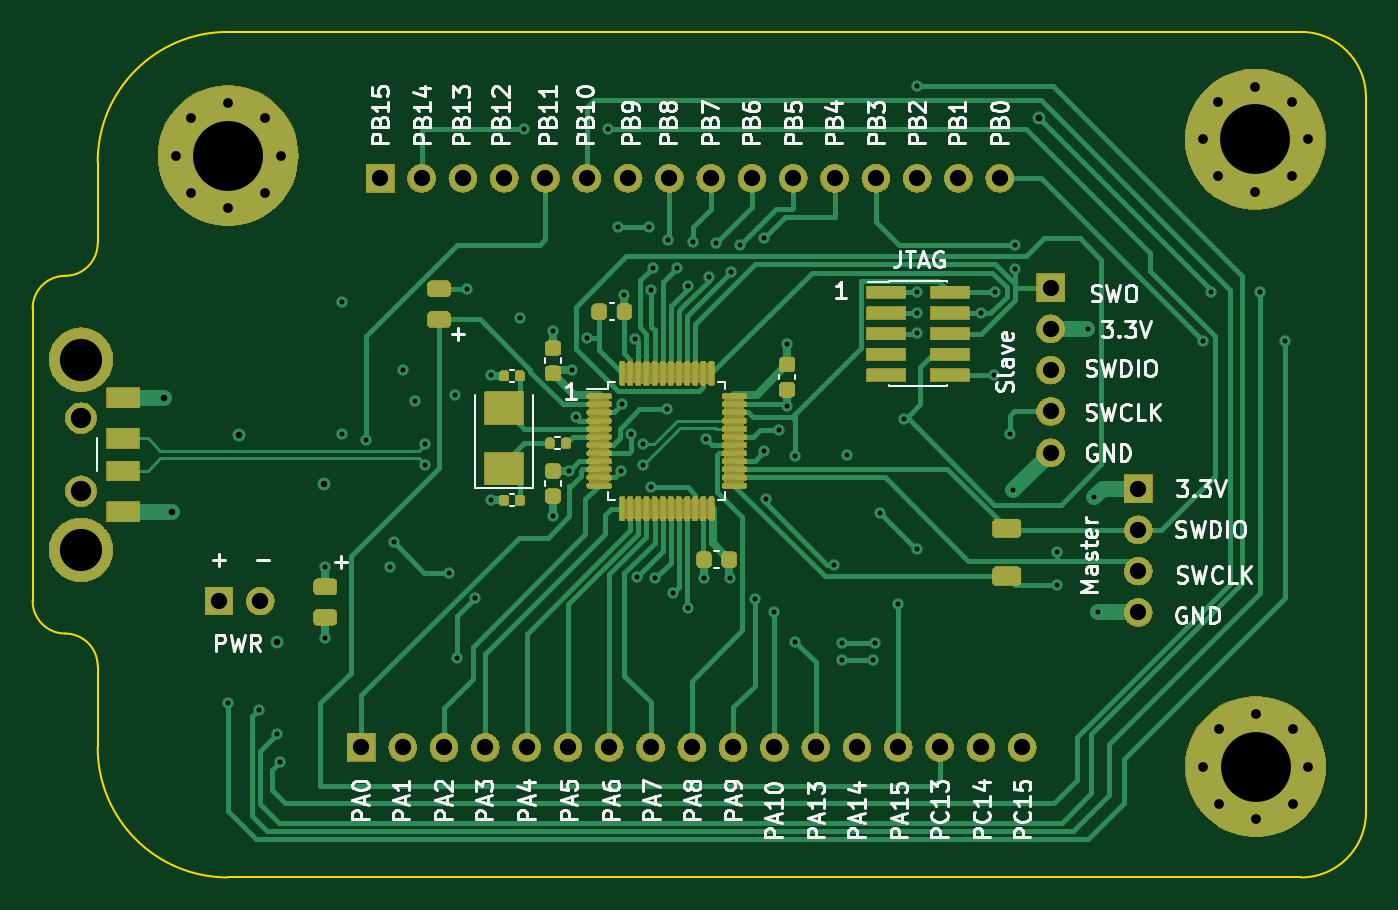
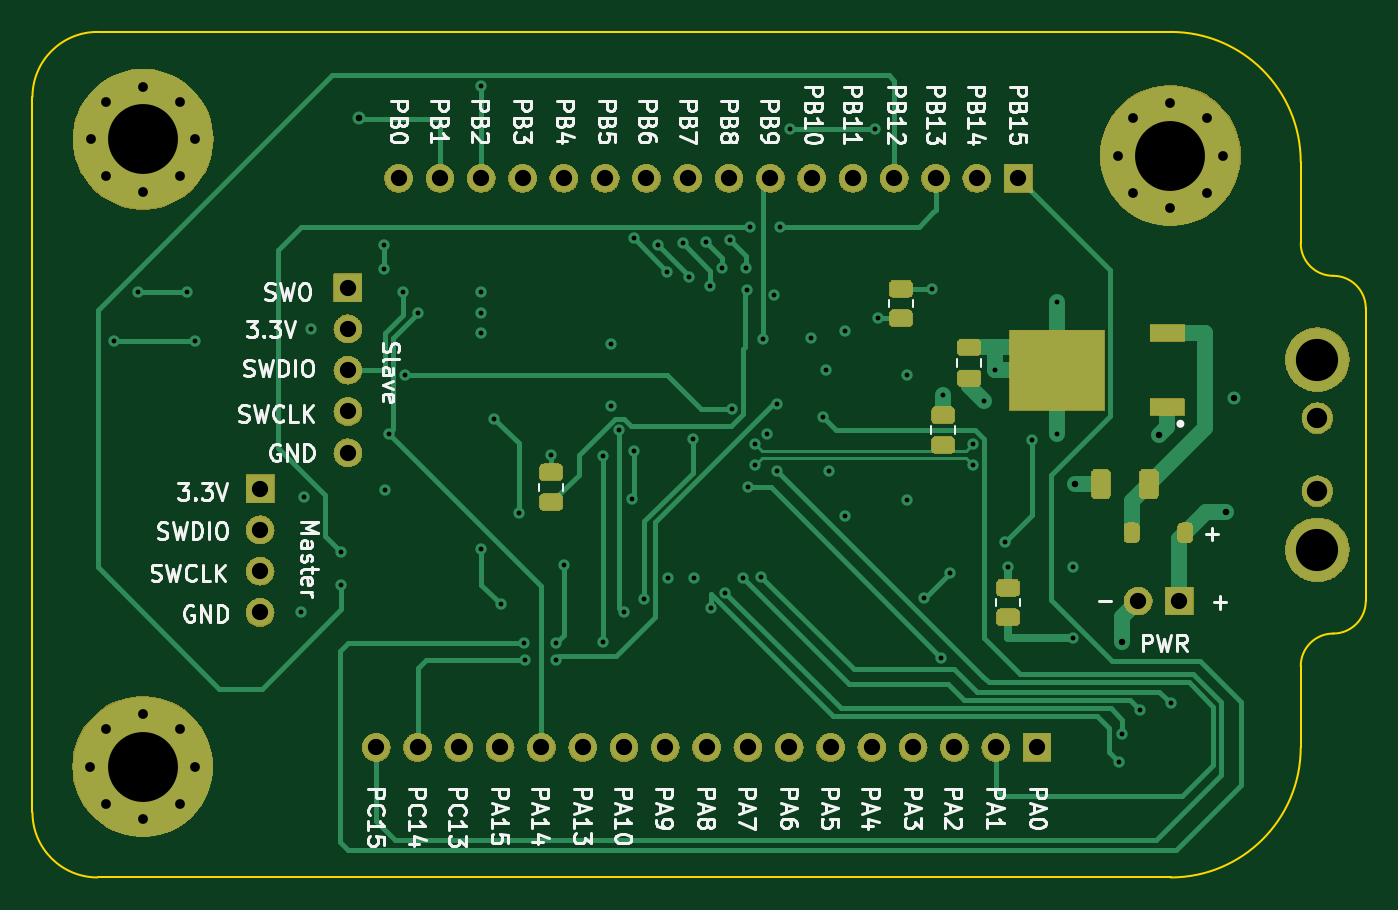
Circuit board: 12 layer files. Board 82.0 x 52.0 mm.
- bottom_copper: kicad103-B_Cu.gbr (20213 bytes)
- bottom_mask: kicad103-B_Mask.gbr (157467 bytes)
- paste: kicad103-B_Paste.gbr (2361 bytes)
- bottom_silk: kicad103-B_Silkscreen.gbr (83798 bytes)
- outline: kicad103-Edge_Cuts.gbr (1405 bytes)
- top_copper: kicad103-F_Cu.gbr (33539 bytes)
- top_mask: kicad103-F_Mask.gbr (201589 bytes)
- paste: kicad103-F_Paste.gbr (4922 bytes)
- top_silk: kicad103-F_Silkscreen.gbr (86892 bytes)
- inner_copper: kicad103-In1_Cu.gbr (191257 bytes)
- inner_copper: kicad103-In2_Cu.gbr (186771 bytes)
- drill: kicad103.drl (3081 bytes)

=== bottom_copper: kicad103-B_Cu.gbr (20213 bytes, source omitted) ===
=== bottom_mask: kicad103-B_Mask.gbr (157467 bytes, source omitted) ===
=== paste: kicad103-B_Paste.gbr (2361 bytes, source withheld) ===
=== bottom_silk: kicad103-B_Silkscreen.gbr (83798 bytes, source omitted) ===
=== outline: kicad103-Edge_Cuts.gbr ===
%TF.GenerationSoftware,KiCad,Pcbnew,7.0.7-7.0.7~ubuntu22.04.1*%
%TF.CreationDate,2023-09-19T14:51:16+02:00*%
%TF.ProjectId,kicad103,6b696361-6431-4303-932e-6b696361645f,rev?*%
%TF.SameCoordinates,Original*%
%TF.FileFunction,Profile,NP*%
%FSLAX46Y46*%
G04 Gerber Fmt 4.6, Leading zero omitted, Abs format (unit mm)*
G04 Created by KiCad (PCBNEW 7.0.7-7.0.7~ubuntu22.04.1) date 2023-09-19 14:51:16*
%MOMM*%
%LPD*%
G01*
G04 APERTURE LIST*
%TA.AperFunction,Profile*%
%ADD10C,0.100000*%
%TD*%
G04 APERTURE END LIST*
D10*
X50000000Y-51000000D02*
X50000000Y-56000000D01*
X50000000Y-87000000D02*
X50000000Y-82000000D01*
X124000000Y-95000000D02*
X58000000Y-95000000D01*
X58000000Y-43000000D02*
G75*
G03*
X50000000Y-51000000I0J-8000000D01*
G01*
X48000000Y-58000000D02*
G75*
G03*
X50000000Y-56000000I0J2000000D01*
G01*
X48000000Y-58000000D02*
G75*
G03*
X46000000Y-60000000I0J-2000000D01*
G01*
X128000000Y-47000000D02*
G75*
G03*
X124000000Y-43000000I-4000000J0D01*
G01*
X50000000Y-82000000D02*
G75*
G03*
X48000000Y-80000000I-2000000J0D01*
G01*
X46000000Y-78000000D02*
G75*
G03*
X48000000Y-80000000I2000000J0D01*
G01*
X46000000Y-60000000D02*
X46000000Y-78000000D01*
X50000000Y-87000000D02*
G75*
G03*
X58000000Y-95000000I8000000J0D01*
G01*
X128000000Y-47000000D02*
X128000000Y-91000000D01*
X124000000Y-95000000D02*
G75*
G03*
X128000000Y-91000000I0J4000000D01*
G01*
X124000000Y-43000000D02*
X58000000Y-43000000D01*
M02*

=== top_copper: kicad103-F_Cu.gbr (33539 bytes, source omitted) ===
=== top_mask: kicad103-F_Mask.gbr (201589 bytes, source omitted) ===
=== paste: kicad103-F_Paste.gbr ===
%TF.GenerationSoftware,KiCad,Pcbnew,7.0.7-7.0.7~ubuntu22.04.1*%
%TF.CreationDate,2023-09-19T14:51:16+02:00*%
%TF.ProjectId,kicad103,6b696361-6431-4303-932e-6b696361645f,rev?*%
%TF.SameCoordinates,Original*%
%TF.FileFunction,Paste,Top*%
%TF.FilePolarity,Positive*%
%FSLAX46Y46*%
G04 Gerber Fmt 4.6, Leading zero omitted, Abs format (unit mm)*
G04 Created by KiCad (PCBNEW 7.0.7-7.0.7~ubuntu22.04.1) date 2023-09-19 14:51:16*
%MOMM*%
%LPD*%
G01*
G04 APERTURE LIST*
G04 Aperture macros list*
%AMRoundRect*
0 Rectangle with rounded corners*
0 $1 Rounding radius*
0 $2 $3 $4 $5 $6 $7 $8 $9 X,Y pos of 4 corners*
0 Add a 4 corners polygon primitive as box body*
4,1,4,$2,$3,$4,$5,$6,$7,$8,$9,$2,$3,0*
0 Add four circle primitives for the rounded corners*
1,1,$1+$1,$2,$3*
1,1,$1+$1,$4,$5*
1,1,$1+$1,$6,$7*
1,1,$1+$1,$8,$9*
0 Add four rect primitives between the rounded corners*
20,1,$1+$1,$2,$3,$4,$5,0*
20,1,$1+$1,$4,$5,$6,$7,0*
20,1,$1+$1,$6,$7,$8,$9,0*
20,1,$1+$1,$8,$9,$2,$3,0*%
G04 Aperture macros list end*
%ADD10RoundRect,0.434000X-0.225000X-0.250500X0.225000X-0.250500X0.225000X0.250500X-0.225000X0.250500X0*%
%ADD11RoundRect,0.453500X-0.460500X0.243750X-0.460500X-0.243750X0.460500X-0.243750X0.460500X0.243750X0*%
%ADD12RoundRect,0.434000X0.225000X0.250500X-0.225000X0.250500X-0.225000X-0.250500X0.225000X-0.250500X0*%
%ADD13RoundRect,0.434000X-0.250500X0.225000X-0.250500X-0.225000X0.250500X-0.225000X0.250500X0.225000X0*%
%ADD14RoundRect,0.224000X-1.200000X-0.353400X1.200000X-0.353400X1.200000X0.353400X-1.200000X0.353400X0*%
%ADD15RoundRect,0.345600X0.140000X0.170600X-0.140000X0.170600X-0.140000X-0.170600X0.140000X-0.170600X0*%
%ADD16RoundRect,0.289750X-0.662500X-0.063250X0.662500X-0.063250X0.662500X0.063250X-0.662500X0.063250X0*%
%ADD17RoundRect,0.278000X-0.075000X-0.674250X0.075000X-0.674250X0.075000X0.674250X-0.075000X0.674250X0*%
%ADD18RoundRect,0.220000X1.204000X-1.000000X1.204000X1.000000X-1.204000X1.000000X-1.204000X-1.000000X0*%
%ADD19RoundRect,0.453500X0.460500X-0.243750X0.460500X0.243750X-0.460500X0.243750X-0.460500X-0.243750X0*%
%ADD20RoundRect,0.434000X0.250500X-0.225000X0.250500X0.225000X-0.250500X0.225000X-0.250500X-0.225000X0*%
%ADD21RoundRect,0.340400X-0.135000X-0.186000X0.135000X-0.186000X0.135000X0.186000X-0.135000X0.186000X0*%
%ADD22RoundRect,0.461250X-0.631250X0.312500X-0.631250X-0.312500X0.631250X-0.312500X0.631250X0.312500X0*%
%ADD23RoundRect,0.212000X-1.008000X0.600000X-1.008000X-0.600000X1.008000X-0.600000X1.008000X0.600000X0*%
G04 APERTURE END LIST*
D10*
%TO.C,C6*%
X80850000Y-60200000D03*
X82400000Y-60200000D03*
%TD*%
D11*
%TO.C,D3*%
X71000000Y-58800000D03*
X71000000Y-60675000D03*
%TD*%
D12*
%TO.C,C5*%
X88850000Y-75450000D03*
X87300000Y-75450000D03*
%TD*%
D13*
%TO.C,C3*%
X92400000Y-63450000D03*
X92400000Y-65000000D03*
%TD*%
D14*
%TO.C,J3*%
X98500000Y-59020000D03*
X102400000Y-59020000D03*
X98500000Y-60290000D03*
X102400000Y-60290000D03*
X98500000Y-61560000D03*
X102400000Y-61560000D03*
X98500000Y-62830000D03*
X102400000Y-62830000D03*
X98500000Y-64100000D03*
X102400000Y-64100000D03*
%TD*%
D13*
%TO.C,C4*%
X78000000Y-70000000D03*
X78000000Y-71550000D03*
%TD*%
D15*
%TO.C,C9*%
X75960000Y-71800000D03*
X75000000Y-71800000D03*
%TD*%
D16*
%TO.C,U1*%
X80837500Y-65400000D03*
X80837500Y-65900000D03*
X80837500Y-66400000D03*
X80837500Y-66900000D03*
X80837500Y-67400000D03*
X80837500Y-67900000D03*
X80837500Y-68400000D03*
X80837500Y-68900000D03*
X80837500Y-69400000D03*
X80837500Y-69900000D03*
X80837500Y-70400000D03*
X80837500Y-70900000D03*
D17*
X82250000Y-72312500D03*
X82750000Y-72312500D03*
X83250000Y-72312500D03*
X83750000Y-72312500D03*
X84250000Y-72312500D03*
X84750000Y-72312500D03*
X85250000Y-72312500D03*
X85750000Y-72312500D03*
X86250000Y-72312500D03*
X86750000Y-72312500D03*
X87250000Y-72312500D03*
X87750000Y-72312500D03*
D16*
X89162500Y-70900000D03*
X89162500Y-70400000D03*
X89162500Y-69900000D03*
X89162500Y-69400000D03*
X89162500Y-68900000D03*
X89162500Y-68400000D03*
X89162500Y-67900000D03*
X89162500Y-67400000D03*
X89162500Y-66900000D03*
X89162500Y-66400000D03*
X89162500Y-65900000D03*
X89162500Y-65400000D03*
D17*
X87750000Y-63987500D03*
X87250000Y-63987500D03*
X86750000Y-63987500D03*
X86250000Y-63987500D03*
X85750000Y-63987500D03*
X85250000Y-63987500D03*
X84750000Y-63987500D03*
X84250000Y-63987500D03*
X83750000Y-63987500D03*
X83250000Y-63987500D03*
X82750000Y-63987500D03*
X82250000Y-63987500D03*
%TD*%
D18*
%TO.C,Y1*%
X75000000Y-69850000D03*
X75000000Y-66150000D03*
%TD*%
D19*
%TO.C,D2*%
X64000000Y-79000000D03*
X64000000Y-77125000D03*
%TD*%
D15*
%TO.C,C8*%
X75960000Y-64150000D03*
X75000000Y-64150000D03*
%TD*%
D20*
%TO.C,C7*%
X78000000Y-64000000D03*
X78000000Y-62450000D03*
%TD*%
D21*
%TO.C,R3*%
X77800000Y-68300000D03*
X78820000Y-68300000D03*
%TD*%
D22*
%TO.C,R6*%
X105900000Y-73537500D03*
X105900000Y-76462500D03*
%TD*%
D23*
%TO.C,J1*%
X51575000Y-72500000D03*
X51575000Y-70000000D03*
X51575000Y-68000000D03*
X51575000Y-65500000D03*
%TD*%
M02*

=== top_silk: kicad103-F_Silkscreen.gbr (86892 bytes, source omitted) ===
=== inner_copper: kicad103-In1_Cu.gbr (191257 bytes, source omitted) ===
=== inner_copper: kicad103-In2_Cu.gbr (186771 bytes, source omitted) ===
=== drill: kicad103.drl ===
M48
; DRILL file {KiCad 7.0.7-7.0.7~ubuntu22.04.1} date tis 19 sep 2023 14:51:12
; FORMAT={-:-/ absolute / metric / decimal}
; #@! TF.CreationDate,2023-09-19T14:51:12+02:00
; #@! TF.GenerationSoftware,Kicad,Pcbnew,7.0.7-7.0.7~ubuntu22.04.1
; #@! TF.FileFunction,MixedPlating,1,4
FMAT,2
METRIC
; #@! TA.AperFunction,Plated,PTH,ViaDrill
T1C0.300
; #@! TA.AperFunction,Plated,PTH,ViaDrill
T2C0.400
; #@! TA.AperFunction,Plated,PTH,ComponentDrill
T3C0.600
; #@! TA.AperFunction,Plated,PTH,ComponentDrill
T4C1.000
; #@! TA.AperFunction,Plated,PTH,ComponentDrill
T5C1.250
; #@! TA.AperFunction,Plated,PTH,ComponentDrill
T6C2.596
; #@! TA.AperFunction,Plated,PTH,ComponentDrill
T7C4.300
%
G90
G05
T1
X58.0Y-84.3
X59.9Y-84.7
X61.0Y-86.2
X61.2Y-87.9
X64.0Y-75.9
X64.0Y-80.3
X65.0Y-59.6
X65.0Y-67.7
X66.5Y-68.1
X68.0Y-75.9
X68.2Y-74.4
X68.8Y-63.8
X69.5Y-65.7
X70.158Y-68.35
X70.158Y-69.65
X71.6Y-76.3
X72.0Y-65.3
X72.1Y-81.5
X72.7Y-58.8
X73.2Y-77.8
X74.2Y-64.1
X74.2Y-71.8
X76.0Y-60.6
X76.2Y-49.0
X78.0Y-61.4
X78.0Y-72.8
X79.0Y-70.0
X79.2Y-63.8
X79.398Y-66.7
X80.1Y-61.8
X81.4Y-49.0
X82.0Y-55.0
X82.2Y-70.0
X82.237Y-65.9
X82.4Y-59.2
X82.8Y-67.7
X83.05Y-61.897
X83.195Y-76.495
X83.55Y-68.35
X83.55Y-69.65
X83.9Y-55.0
X84.0Y-71.0
X84.05Y-58.844
X84.126Y-57.499
X84.3Y-76.6
X85.0Y-66.2
X85.1Y-55.8
X85.4Y-77.5
X85.6Y-57.499
X86.3Y-78.4
X86.305Y-58.605
X86.6Y-55.9
X87.3Y-76.6
X87.4Y-68.025
X87.6Y-58.1
X88.0Y-56.0
X88.9Y-76.6
X88.955Y-57.755
X89.5Y-56.1
X90.4Y-77.9
X91.0Y-55.7
X91.0Y-68.8
X91.1Y-71.7
X91.6Y-78.7
X91.9Y-67.5
X92.4Y-62.2
X92.4Y-66.0
X92.9Y-69.1
X92.9Y-80.5
X95.3Y-75.763
X95.8Y-80.6
X95.8Y-81.6
X96.1Y-69.0
X97.7Y-81.6
X97.8Y-80.6
X98.1Y-72.6
X99.2Y-78.2
X99.6Y-66.8
X100.4Y-46.349
X100.4Y-59.0
X100.4Y-60.3
X100.4Y-61.5
X100.4Y-74.8
X104.3Y-60.3
X105.1Y-64.1
X105.2Y-59.0
X106.1Y-67.7
X106.3Y-71.2
X106.4Y-56.1
X106.4Y-57.6
X109.0Y-75.0
X109.0Y-77.0
X110.9Y-61.3
X111.3Y-71.6
X111.5Y-78.7
X118.0Y-62.0
X118.5Y-59.0
X121.5Y-59.0
X123.0Y-62.0
T2
X54.1Y-65.5
X54.6Y-72.5
X58.7Y-67.8
X61.0Y-80.5
X63.9Y-70.8
X107.9Y-48.3
T3
X54.795Y-50.6
X55.739Y-48.32
X55.739Y-52.88
X58.02Y-47.375
X58.02Y-53.825
X60.3Y-48.32
X60.3Y-52.88
X61.245Y-50.6
X117.975Y-49.6
X117.995Y-88.18
X118.92Y-47.32
X118.92Y-51.88
X118.939Y-85.9
X118.939Y-90.461
X121.2Y-46.375
X121.2Y-52.825
X121.22Y-84.955
X121.22Y-91.405
X123.48Y-47.32
X123.48Y-51.88
X123.5Y-85.9
X123.5Y-90.461
X124.425Y-49.6
X124.445Y-88.18
T4
X57.46Y-78.0
X60.0Y-78.0
X66.22Y-87.0
X67.38Y-52.0
X68.76Y-87.0
X69.92Y-52.0
X71.3Y-87.0
X72.46Y-52.0
X73.84Y-87.0
X75.0Y-52.0
X76.38Y-87.0
X77.54Y-52.0
X78.92Y-87.0
X80.08Y-52.0
X81.46Y-87.0
X82.62Y-52.0
X84.0Y-87.0
X85.16Y-52.0
X86.54Y-87.0
X87.7Y-52.0
X89.08Y-87.0
X90.24Y-52.0
X91.62Y-87.0
X92.78Y-52.0
X94.16Y-87.0
X95.32Y-52.0
X96.7Y-87.0
X97.86Y-52.0
X99.24Y-87.0
X100.4Y-52.0
X101.78Y-87.0
X102.94Y-52.0
X104.32Y-87.0
X105.48Y-52.0
X106.86Y-87.0
X108.6Y-58.72
X108.6Y-61.26
X108.6Y-63.8
X108.6Y-66.34
X108.6Y-68.88
X114.0Y-71.08
X114.0Y-73.62
X114.0Y-76.16
X114.0Y-78.7
T5
X48.975Y-66.75
X48.975Y-71.25
T6
X48.975Y-63.15
X48.975Y-74.85
T7
X58.02Y-50.6
X121.2Y-49.6
X121.22Y-88.18
T0
M30

